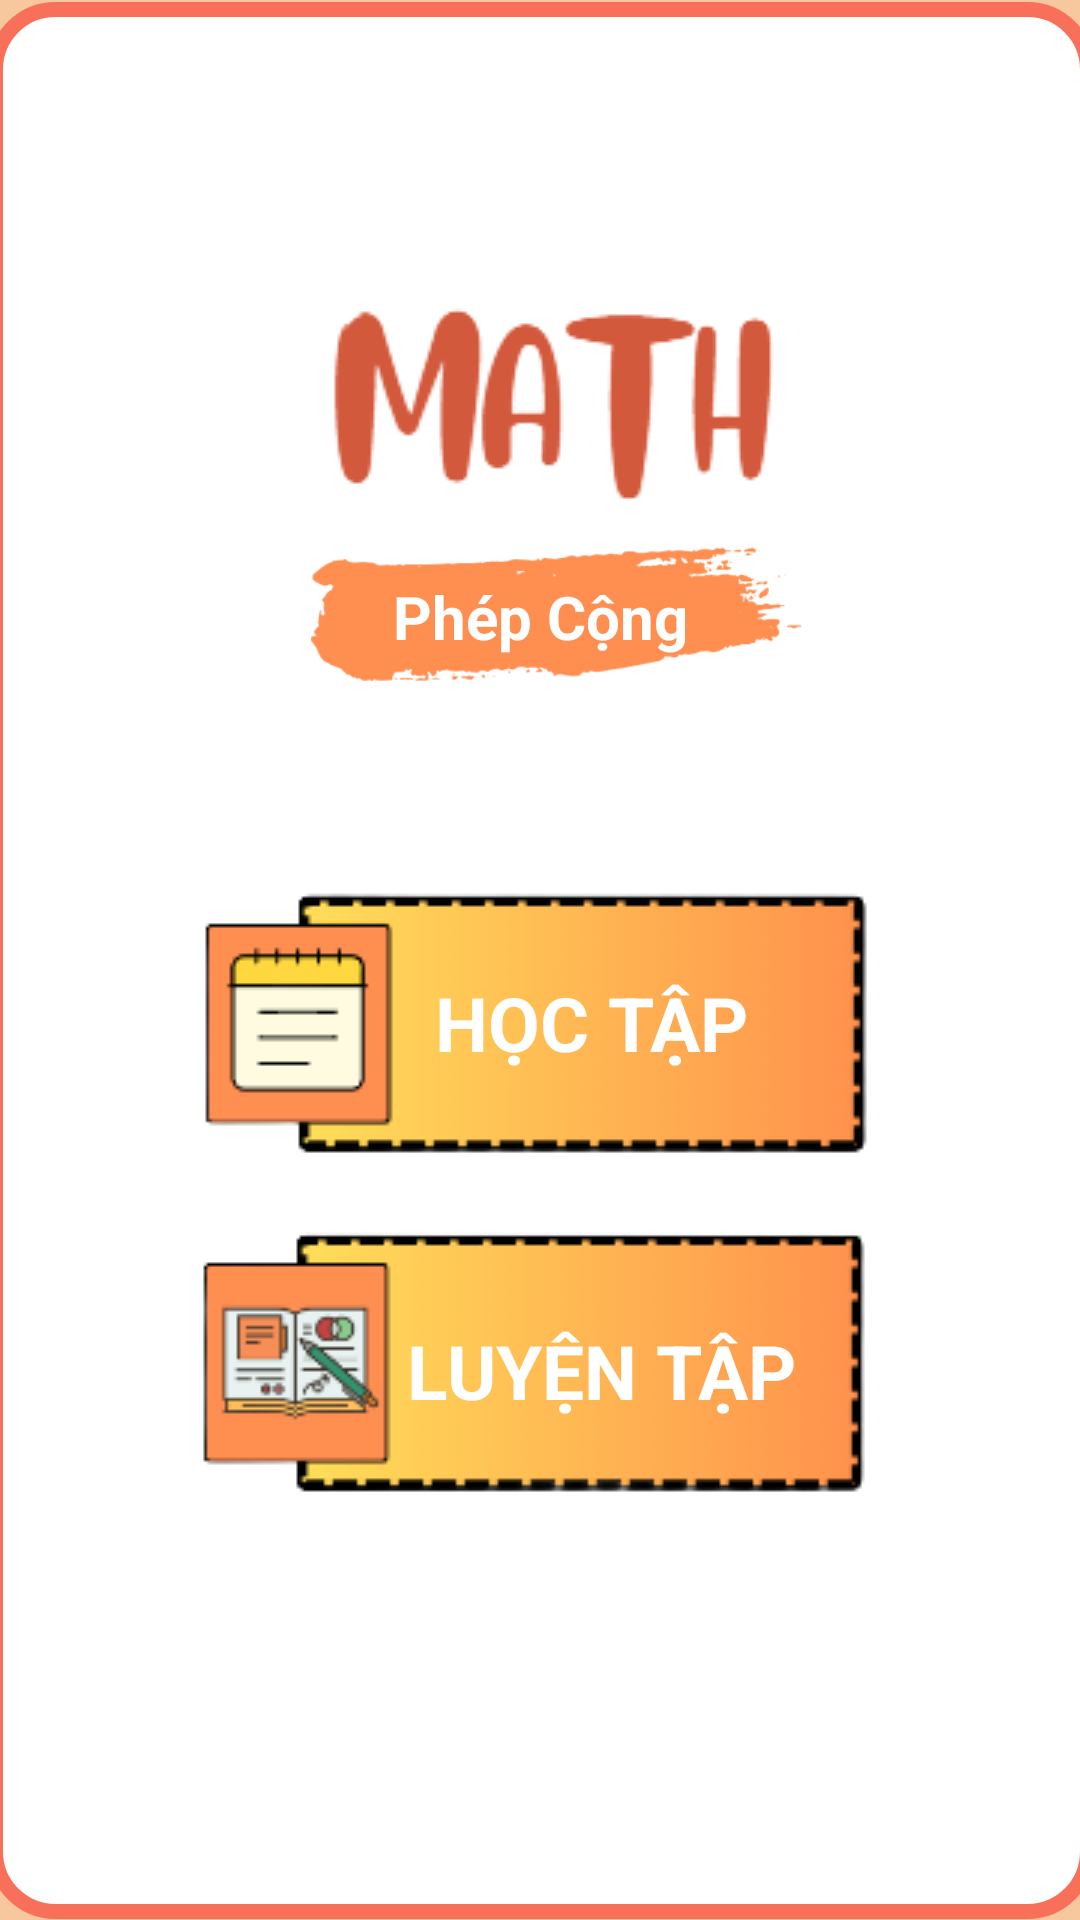

Android layout source for this screen:
<!-- AndroidManifest.xml: application theme Theme.KiddoLearn -->
<!-- res/layout/activity_menu.xml -->
<?xml version="1.0" encoding="utf-8"?>
<androidx.constraintlayout.widget.ConstraintLayout xmlns:android="http://schemas.android.com/apk/res/android"
    xmlns:app="http://schemas.android.com/apk/res-auto"
    xmlns:tools="http://schemas.android.com/tools"
    android:layout_width="match_parent"
    android:layout_height="match_parent"
    android:background="#F7C79D"
    tools:context=".MENU">

    <ImageView
        android:id="@+id/imageView6"
        android:layout_width="369dp"
        android:layout_height="639dp"
        android:src="@drawable/bg_add_table"
        app:layout_constraintBottom_toBottomOf="parent"
        app:layout_constraintEnd_toEndOf="parent"
        app:layout_constraintStart_toStartOf="parent"
        app:layout_constraintTop_toTopOf="parent" />

    <ImageView
        android:layout_width="wrap_content"
        android:layout_height="wrap_content"
        android:layout_marginTop="92dp"
        android:src="@drawable/image_math2"
        app:layout_constraintEnd_toEndOf="parent"
        app:layout_constraintStart_toStartOf="parent"
        app:layout_constraintTop_toTopOf="parent" />

    <ImageView
        android:layout_width="wrap_content"
        android:layout_height="wrap_content"
        android:layout_marginTop="410dp"
        android:src="@drawable/bg_practice"
        app:layout_constraintEnd_toEndOf="parent"
        app:layout_constraintHorizontal_bias="0.497"
        app:layout_constraintStart_toStartOf="parent"
        app:layout_constraintTop_toTopOf="parent" />

    <ImageView
        android:layout_width="wrap_content"
        android:layout_height="wrap_content"
        android:layout_marginTop="292dp"
        android:src="@drawable/bg_study"
        app:layout_constraintEnd_toEndOf="parent"
        app:layout_constraintHorizontal_bias="0.497"
        app:layout_constraintStart_toStartOf="parent"
        app:layout_constraintTop_toTopOf="parent" />

    <TextView
        android:id="@+id/tvStudy"
        android:layout_width="wrap_content"
        android:layout_height="wrap_content"
        android:layout_marginTop="324dp"
        android:text="HỌC TẬP"
        android:textSize="25dp"
        android:textStyle="bold"
        android:textColor="@color/white"
        app:layout_constraintEnd_toEndOf="parent"
        app:layout_constraintHorizontal_bias="0.568"
        app:layout_constraintStart_toStartOf="parent"
        app:layout_constraintTop_toTopOf="parent" />

    <TextView
        android:id="@+id/tvPractice"
        android:layout_width="wrap_content"
        android:layout_height="wrap_content"
        android:layout_marginTop="440dp"
        android:text="LUYỆN TẬP"
        android:textColor="@color/white"
        android:textSize="25dp"
        android:textStyle="bold"
        app:layout_constraintEnd_toEndOf="parent"
        app:layout_constraintHorizontal_bias="0.589"
        app:layout_constraintStart_toStartOf="parent"
        app:layout_constraintTop_toTopOf="parent" />


    <ImageView
        android:layout_width="170dp"
        android:layout_height="wrap_content"
        android:layout_marginTop="152dp"
        android:src="@drawable/image_butlong2"
        app:layout_constraintEnd_toEndOf="parent"
        app:layout_constraintHorizontal_bias="0.522"
        app:layout_constraintStart_toStartOf="parent"
        app:layout_constraintTop_toTopOf="parent" />

    <TextView
        android:id="@+id/tvMathOperations"
        android:layout_width="wrap_content"
        android:layout_height="wrap_content"
        android:layout_marginTop="192dp"
        android:text="Phép Cộng"
        android:textColor="@color/white"
        android:textSize="20dp"
        android:textStyle="bold"
        app:layout_constraintEnd_toEndOf="parent"
        app:layout_constraintStart_toStartOf="parent"
        app:layout_constraintTop_toTopOf="parent" />


</androidx.constraintlayout.widget.ConstraintLayout>
<!-- resources referenced by this layout -->
<resources>
  <!-- drawable bg_add_table (drawable) -->
  <?xml version="1.0" encoding="utf-8"?>
  <shape xmlns:android="http://schemas.android.com/apk/res/android">
  
      <solid android:color="@color/white"/>
      <corners android:radius="20dp"/>
      <stroke  android:color="#F9705A"
           android:width="5dp"/>
  
  </shape>
  <!-- drawable bg_practice: png bitmap (drawable, 12238 bytes) -->
  <!-- drawable bg_study: png bitmap (drawable, 10022 bytes) -->
  <!-- drawable image_butlong2: png bitmap (drawable, 11139 bytes) -->
  <!-- drawable image_math2: png bitmap (drawable, 7155 bytes) -->
  <style name="Theme.KiddoLearn" parent="Base.Theme.KiddoLearn" />
  <style name="Base.Theme.KiddoLearn" parent="Theme.Material3.DayNight.NoActionBar">
          
          
      </style>
  <!-- not gathered from this repository: default colours our renderer supplied (Android Studio template values) -->
  <color name="white">#FFFFFFFF</color>
</resources>
